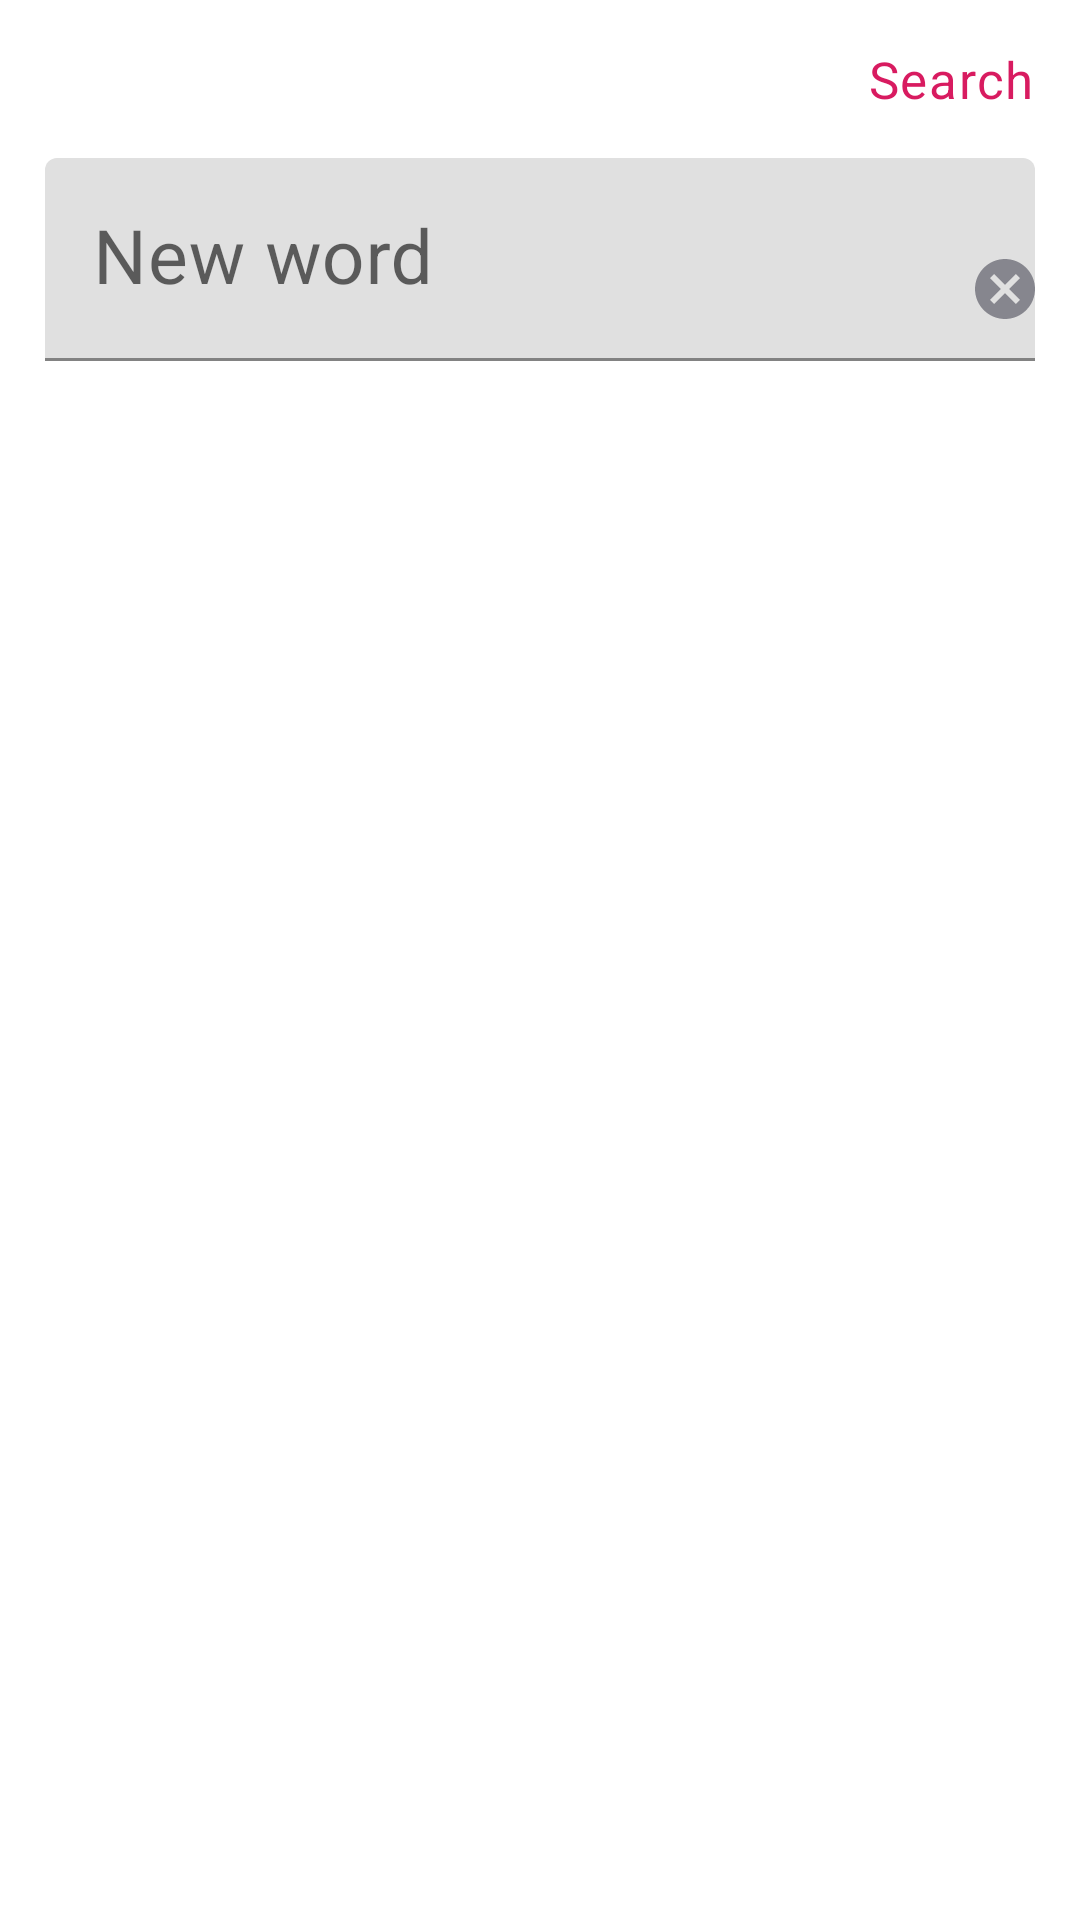

Write the Android layout XML for this screen, with the resource values it uses.
<!-- AndroidManifest.xml: application theme AppTheme -->
<!-- res/layout/search_dialog_fragment.xml -->
<?xml version="1.0"?>


<LinearLayout
    android:layout_marginBottom="@dimen/margin_medium"
    android:fitsSystemWindows="true"
    android:orientation="vertical"
    android:layout_height="205dp"
    android:layout_width="match_parent"
    android:id="@+id/bottom_sheet_dialog_layout"
    xmlns:tools="http://schemas.android.com/tools"
    xmlns:android="http://schemas.android.com/apk/res/android">

    <TextView
        android:layout_height="wrap_content"
        android:layout_width="wrap_content"
        android:id="@+id/search_button_textview"
        android:layout_gravity="end"
        android:text="@string/button_search"
        android:layout_marginEnd="@dimen/margin_medium"
        android:layout_marginTop="@dimen/margin_medium"
        style="@style/TextViewButtonStyle"/>


    <FrameLayout
        android:layout_marginBottom="@dimen/margin_xxx_medium"
        android:layout_height="wrap_content"
        android:layout_width="match_parent"
        android:layout_marginEnd="@dimen/margin_medium"
        android:layout_marginTop="@dimen/margin_medium"
        android:layout_marginStart="@dimen/margin_medium">


        <com.google.android.material.textfield.TextInputLayout
            android:layout_height="wrap_content"
            android:layout_width="match_parent"
            android:id="@+id/search_input_layout"
            android:hint="@string/search_hint">

            <com.google.android.material.textfield.TextInputEditText
                android:layout_height="wrap_content"
                android:layout_width="match_parent"
                android:id="@+id/search_edit_text"
                style="@style/BaseEditTextStyle"/>

        </com.google.android.material.textfield.TextInputLayout>

        <ImageView
            android:layout_height="wrap_content"
            android:layout_width="wrap_content"
            android:id="@+id/clear_text_imageview"
            android:layout_gravity="center_vertical|end"
            android:layout_marginTop="@dimen/margin_small"
            android:contentDescription="@string/delete_description"
            tools:visibility="visible"
            android:visibility="visible"
            android:src="@drawable/ic_delete_text"/>

    </FrameLayout>

</LinearLayout>
<!-- resources referenced by this layout -->
<resources>
  <dimen name="margin_medium">15dp</dimen>
  <dimen name="margin_small">10dp</dimen>
  <dimen name="margin_xxx_medium">25dp</dimen>
  <!-- drawable ic_delete_text (drawable) -->
  <?xml version="1.0"?>
  
  
  <vector
      android:width="@dimen/margin_xx_medium"
      android:viewportWidth="510"
      android:viewportHeight="510"
      android:height="@dimen/margin_xx_medium"
      xmlns:android="http://schemas.android.com/apk/res/android">
  
      <path
          android:pathData="M255,0C114.75,0 0,114.75 0,255s114.75,255 255,255s255,-114.75 255,-255S395.25,0 255,0zM382.5,346.8l-35.7,35.7L255,290.7l-91.8,91.8l-35.7,-35.7l91.8,-91.8l-91.8,-91.8l35.7,-35.7l91.8,91.8l91.8,-91.8l35.7,35.7L290.7,255L382.5,346.8z"
          android:fillColor="@color/color_delete_text_icon"/>
  
  </vector>
  <string name="button_search">Search</string>
  <string name="delete_description">X</string>
  <string name="search_hint">New word</string>
  <style name="BaseEditTextStyle">
          <item name="android:background">@null</item>
          <item name="android:imeOptions">actionNext</item>
          <item name="android:textSize">@dimen/text_size_large</item>
          <item name="android:inputType">text</item>
      </style>
  <style parent="BaseTextStyle" name="TextViewButtonStyle">
          <item name="android:textColor">@color/colorAccent</item>
      </style>
  <style parent="Theme.MaterialComponents.Light.DarkActionBar" name="AppTheme">
          <item name="colorPrimary">@color/colorPrimary</item>
          <item name="colorPrimaryDark">@color/colorPrimaryDark</item>
          <item name="colorAccent">@color/colorAccent</item>
          <item name="bottomSheetDialogTheme">@style/AppBottomSheetDialogTheme</item>
      </style>
  <dimen name="margin_xx_medium">20dp</dimen>
  <color name="color_delete_text_icon">#66000014</color>
  <dimen name="text_size_large">25sp</dimen>
  <style parent="TextAppearance.MaterialComponents.Body1" name="BaseTextStyle">
          <item name="android:textColor">@color/color_text_main</item>
          <item name="android:textSize">@dimen/text_size_standard</item>
          <item name="android:textStyle">normal</item>
      </style>
  <color name="colorAccent">#D81B60</color>
  <color name="colorPrimary">#008577</color>
  <color name="colorPrimaryDark">#00574B</color>
  <style parent="Theme.MaterialComponents.Light.BottomSheetDialog" name="AppBottomSheetDialogTheme">
          <item name="bottomSheetStyle">@style/AppModalStyle</item>
      </style>
  <color name="color_text_main">#66000014</color>
  <dimen name="text_size_standard">17sp</dimen>
  <style parent="Widget.MaterialComponents.BottomSheet.Modal" name="AppModalStyle">
          <item name="android:background">@drawable/bottom_sheet_dialog_background</item>
      </style>
  <!-- drawable bottom_sheet_dialog_background (drawable-v24) -->
  <?xml version="1.0"?>
  
  
  <shape
      android:shape="rectangle"
      xmlns:android="http://schemas.android.com/apk/res/android">
  
      <solid android:color="@color/color_white"/>
  
      <corners
          android:topRightRadius="@dimen/bottom_sheet_dialog_corner_radius"
          android:topLeftRadius="@dimen/bottom_sheet_dialog_corner_radius"/>
  
  </shape>
  <color name="color_white">#FFFFFF</color>
  <dimen name="bottom_sheet_dialog_corner_radius">10dp</dimen>
</resources>
